Photos from the image-classification dataset "data" in the GitHub repository michaelgruenstaeudl/Image-Classification-with-CNNs-for-Plant-Anatomy. Its 2 classes are: dicot, monocot.

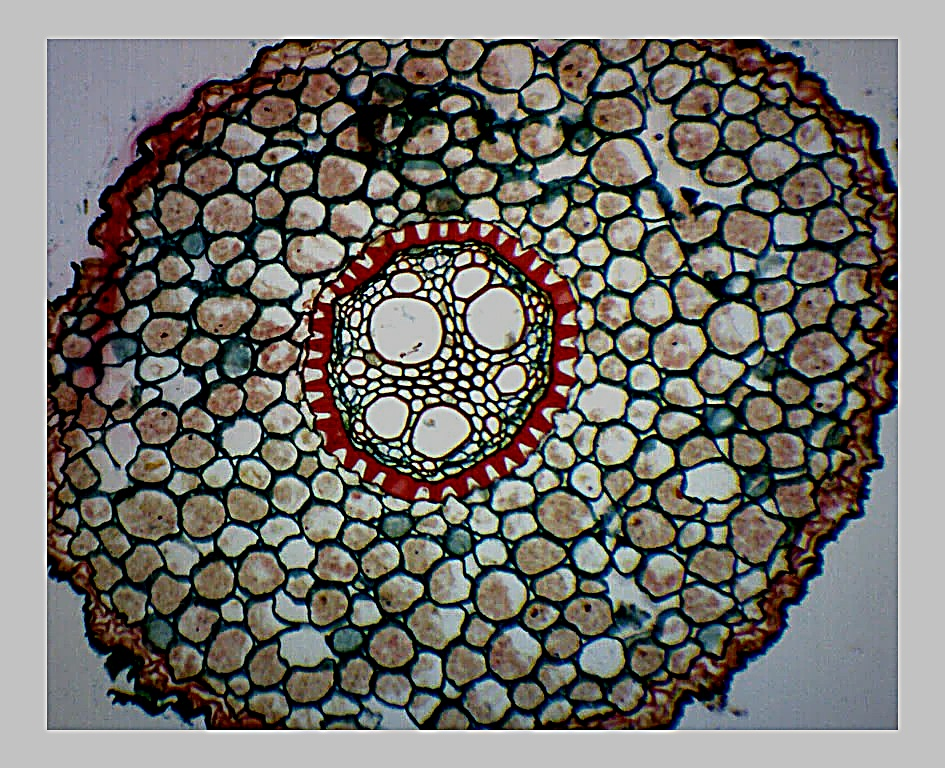
Label: monocot

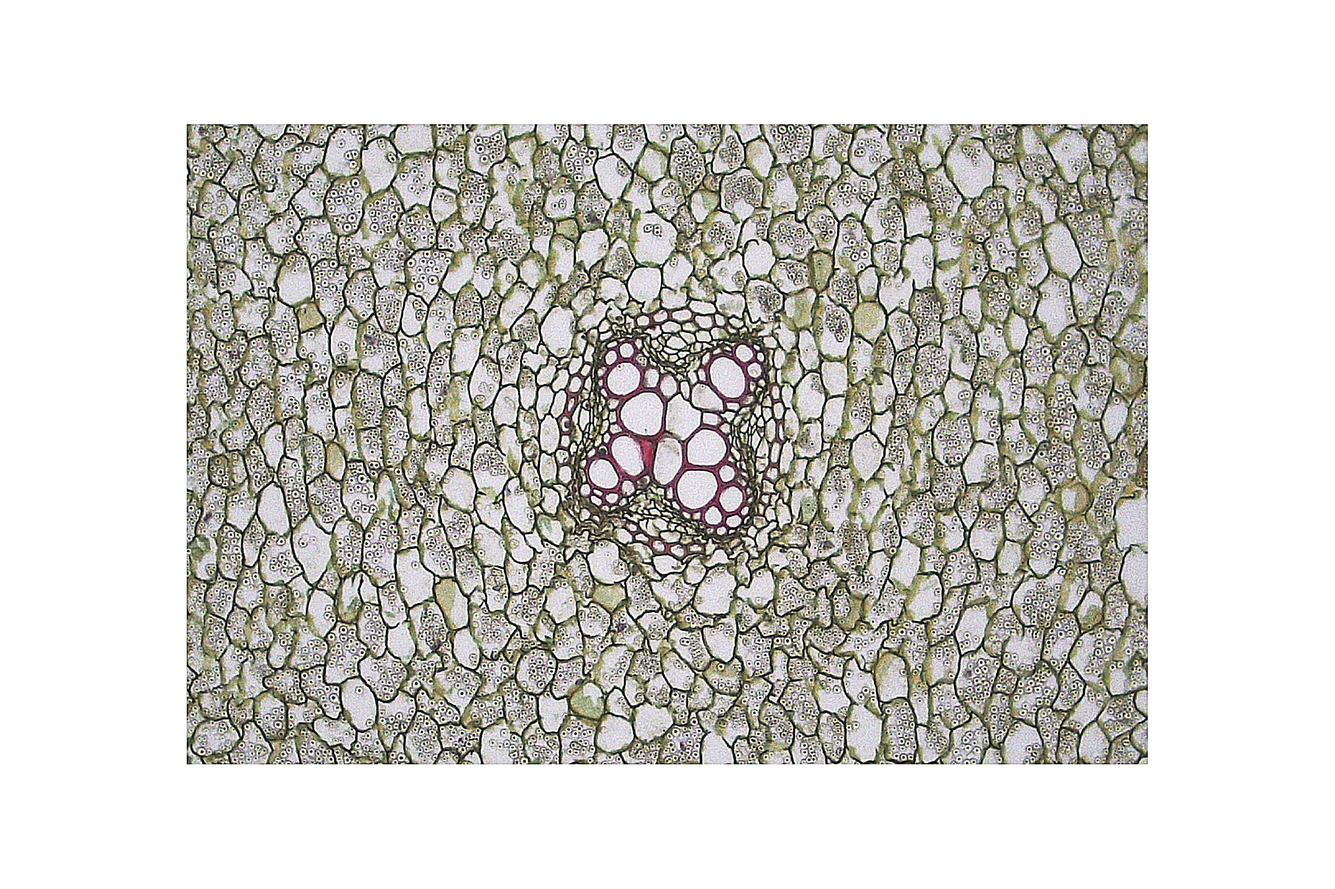
Label: dicot

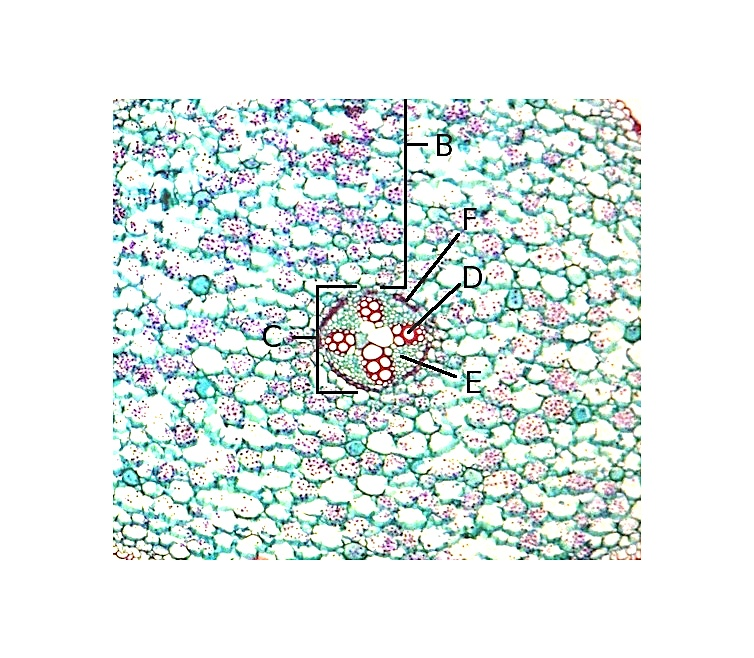
Label: dicot

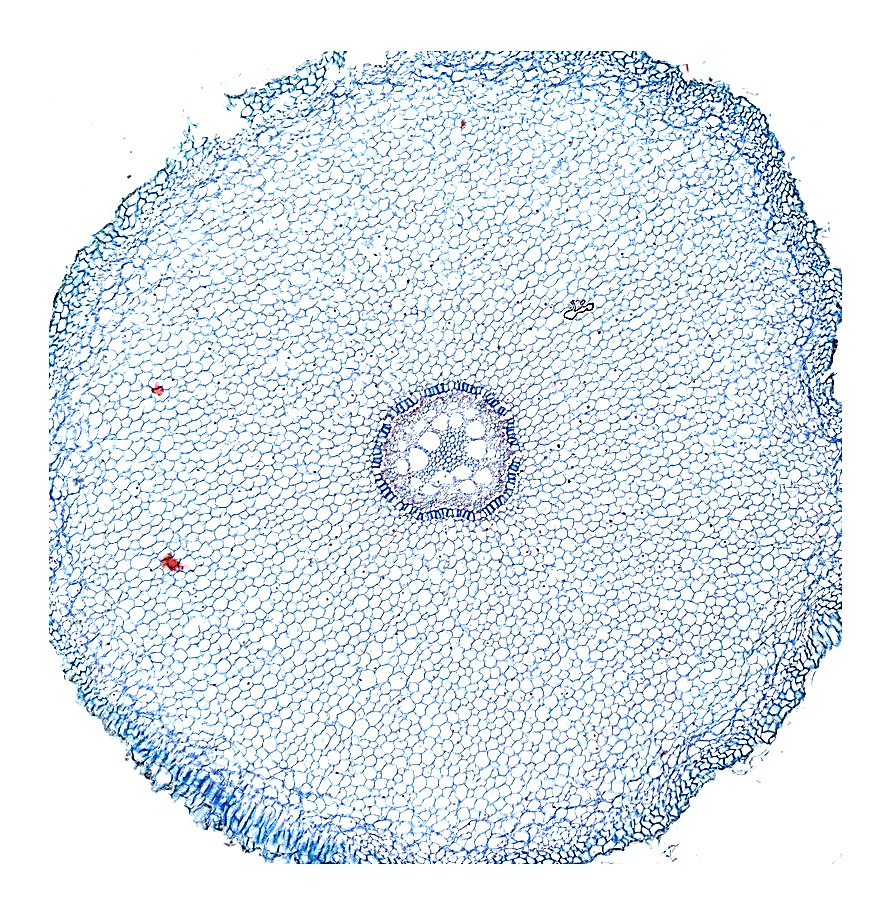
Label: monocot

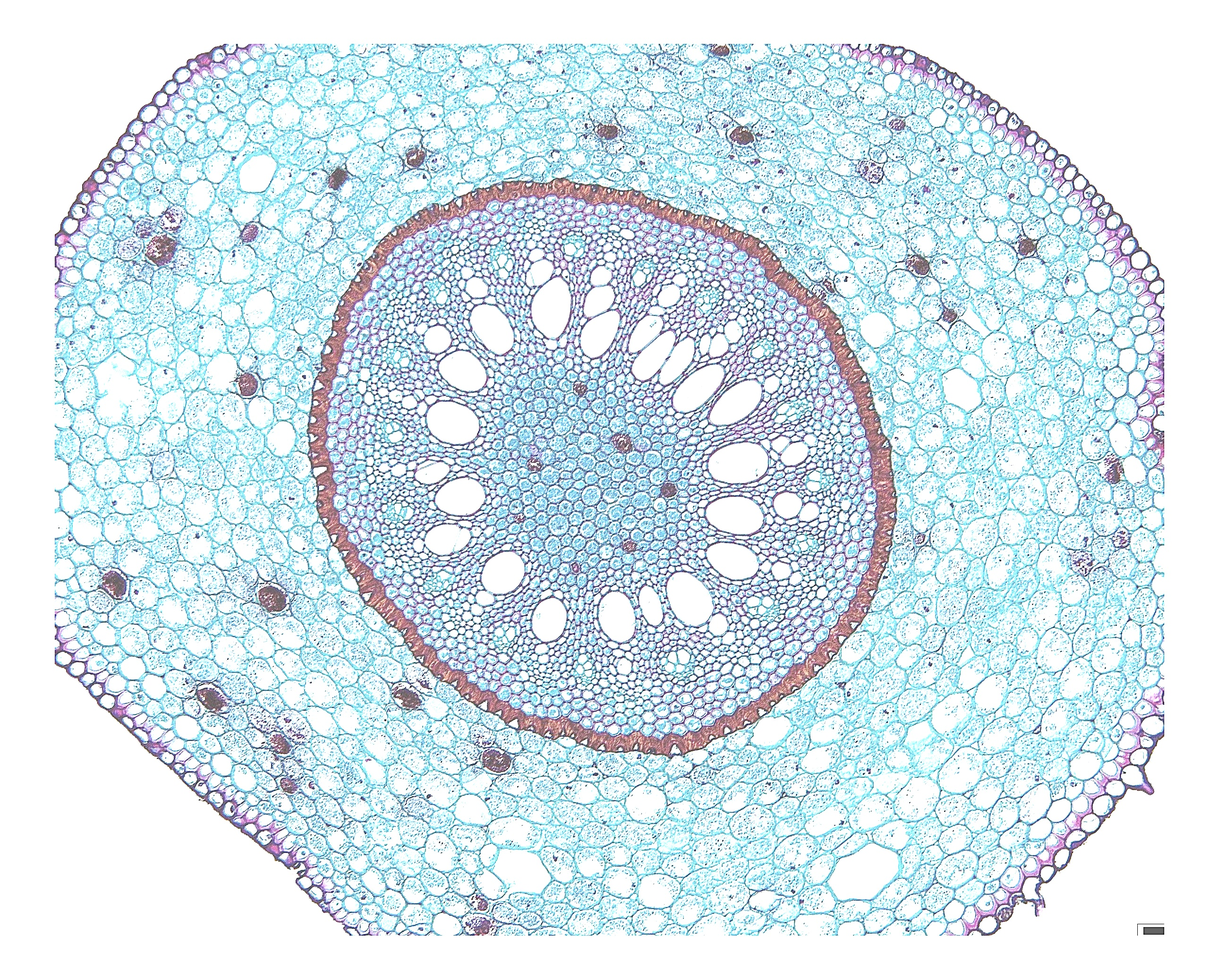
Label: monocot

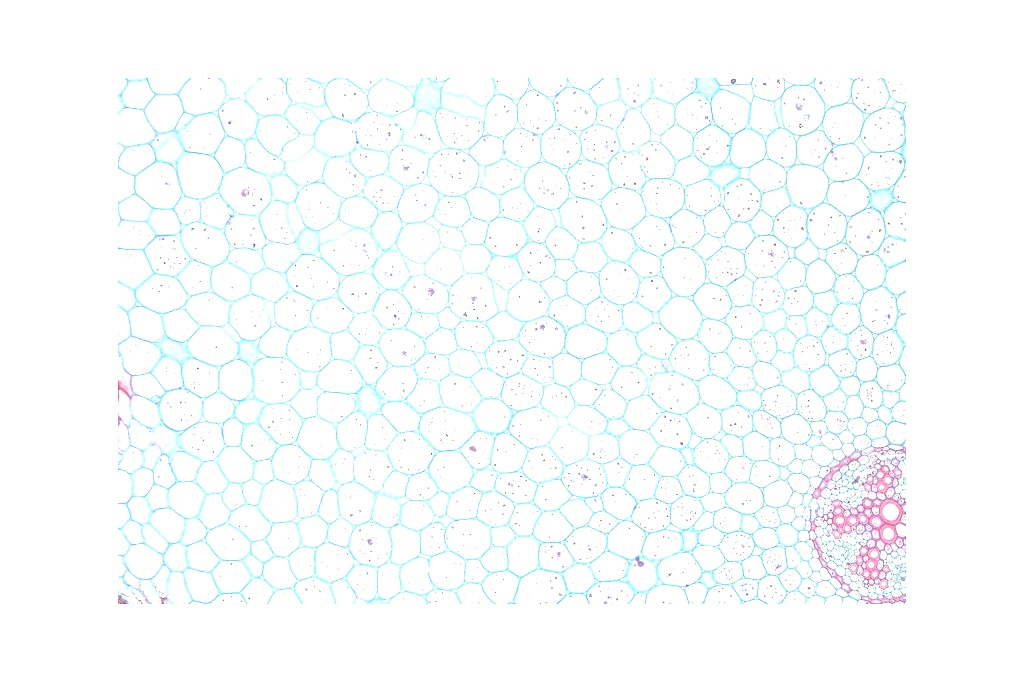
Label: dicot
